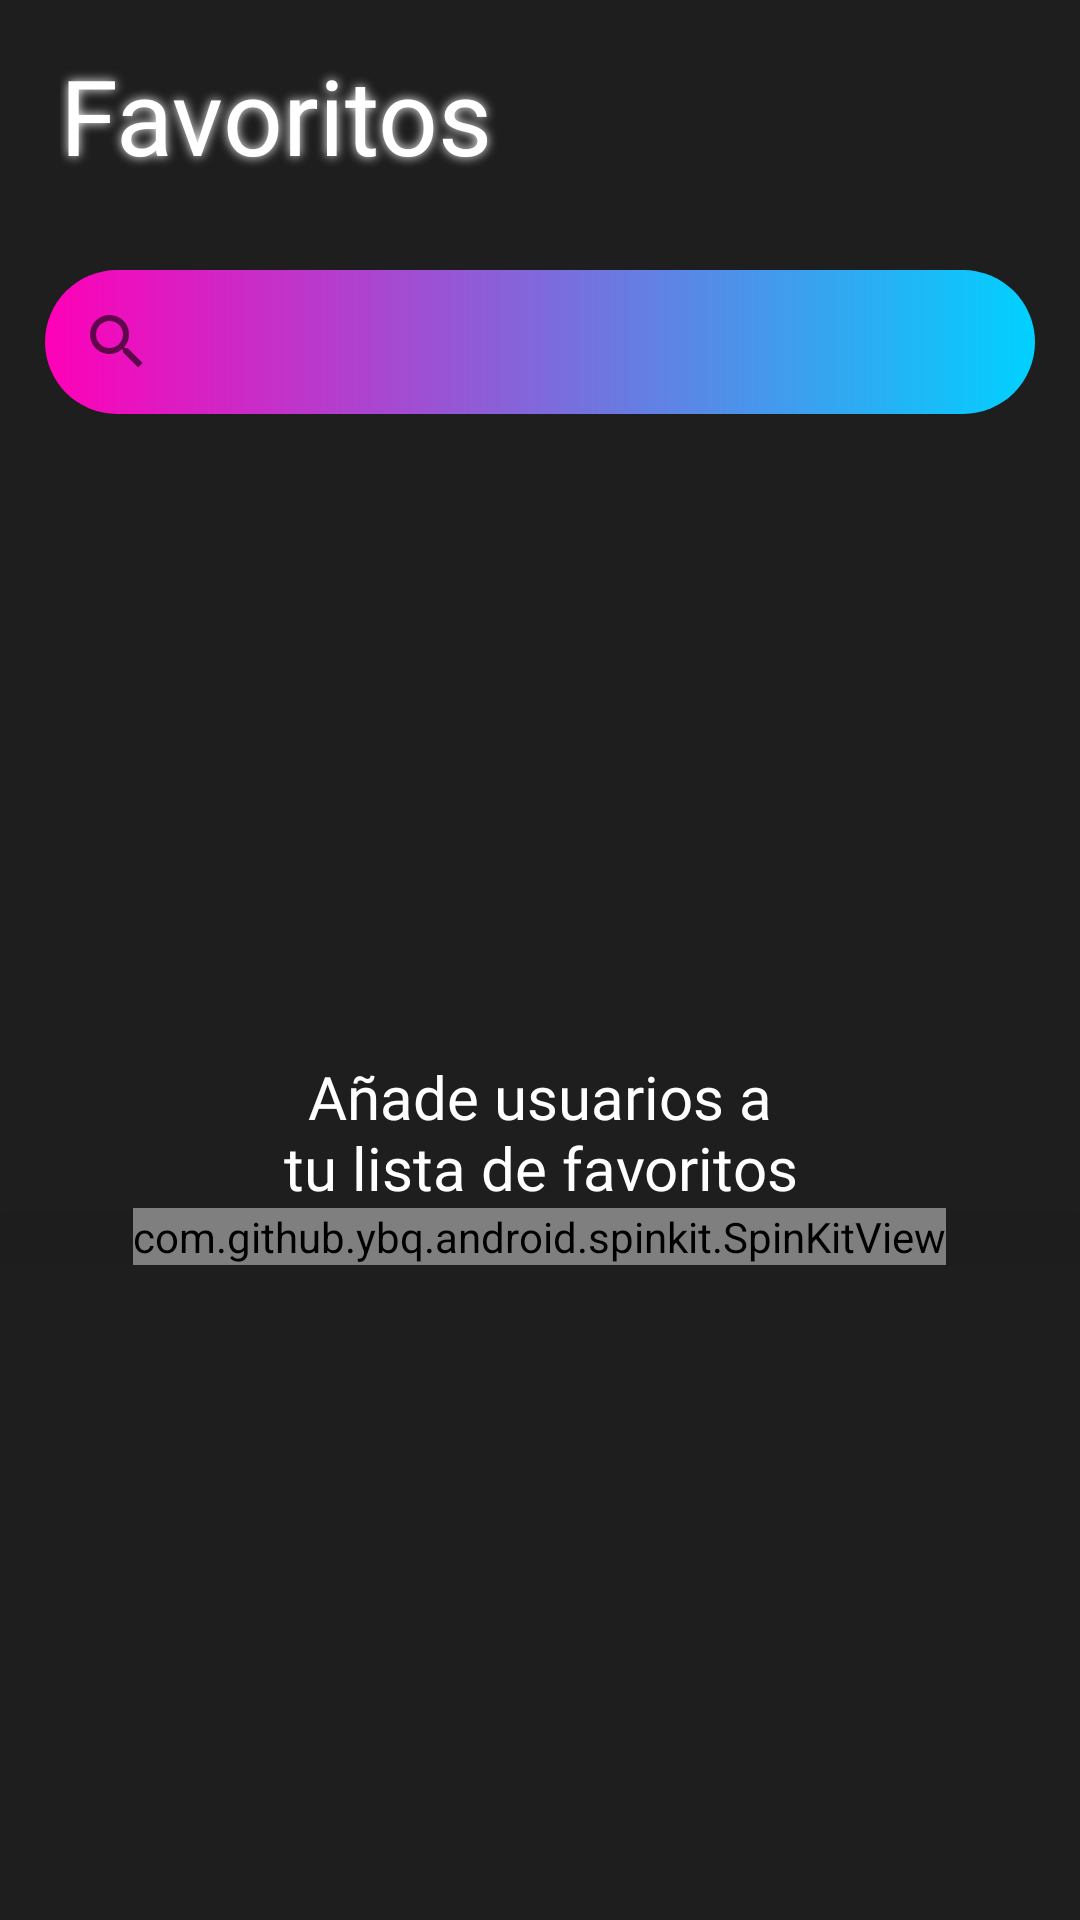

Here is an Android app screen rendered from its layout file. Give the layout XML and the strings, colors and styles it references.
<!-- AndroidManifest.xml: application theme Theme.AppCompat.Light.NoActionBar -->
<!-- res/layout/explora_fragment_favoritos.xml -->
<?xml version="1.0" encoding="utf-8"?>
<RelativeLayout xmlns:android="http://schemas.android.com/apk/res/android"
    xmlns:app="http://schemas.android.com/apk/res-auto"
    android:layout_width="match_parent"
    android:layout_height="match_parent"
    android:background="#1E1E1E"
    android:gravity="center_horizontal"
    android:orientation="vertical">

    <TextView
        android:id="@+id/lblTextoFavoritos"
        android:layout_width="match_parent"
        android:layout_height="50dp"
        android:layout_marginLeft="20dp"
        android:layout_marginTop="15dp"
        android:layout_marginBottom="10dp"
        android:fontFamily="@font/gotham_bold_1"
        android:gravity="top"
        android:shadowColor="#FFFFFF"
        android:shadowRadius="8"
        android:text="Favoritos"
        android:textColor="@color/white"
        android:textSize="35sp" />

    <SearchView
        android:id="@+id/barraBusqueda"
        android:layout_width="match_parent"
        android:layout_height="wrap_content"
        android:layout_below="@id/lblTextoFavoritos"
        android:layout_marginLeft="15dp"
        android:layout_marginTop="15dp"
        android:layout_marginRight="15dp"
        android:background="@drawable/fondo_boton_play"
        android:fontFamily="@font/gotham_medium"
        android:gravity="start">

    </SearchView>


    <LinearLayout
        android:id="@+id/layoutRecyclerFavsVacio"
        android:layout_width="match_parent"
        android:layout_height="wrap_content"
        android:layout_below="@id/barraBusqueda"
        android:layout_marginTop="25dp"
        android:orientation="vertical">


        <ImageView
            android:id="@+id/imagenRecyclerVacioFavsVacio"
            android:layout_width="216dp"
            android:layout_height="189dp"
            android:layout_gravity="center"
            android:background="@drawable/favs_vacio"
            android:backgroundTint="#FFFFFF"
            android:scaleType="fitCenter" />


        <TextView
            android:id="@+id/lblRecyclerVacioFavsVacio"
            android:layout_width="match_parent"
            android:layout_height="wrap_content"
            android:fontFamily="@font/gotham_bold"
            android:text="Añade usuarios a                                        tu lista de favoritos"
            android:textAlignment="center"
            android:textColor="@color/white"
            android:textSize="20sp" />

        <FrameLayout
            android:layout_width="match_parent"
            android:layout_height="wrap_content">

            <androidx.recyclerview.widget.RecyclerView
                android:id="@+id/recyclerUsuarios"
                android:layout_width="match_parent"
                android:layout_height="match_parent"
                android:layout_below="@+id/barraBusqueda"
                android:layout_marginTop="5dp">

            </androidx.recyclerview.widget.RecyclerView>

            <com.github.ybq.android.spinkit.SpinKitView
                android:id="@+id/spin_kit"
                style="@style/SpinKitView.Large.Circle"
                android:layout_width="wrap_content"
                android:layout_height="wrap_content"
                android:layout_centerHorizontal="true"
                android:layout_centerVertical="true"
                android:layout_gravity="center"
                android:elevation="100dp"
                app:SpinKit_Color="@color/black" />
        </FrameLayout>


    </LinearLayout>

</RelativeLayout>
<!-- resources referenced by this layout -->
<resources>
  <color name="black">#FF000000</color>
  <color name="white">#FFFFFFFF</color>
  <!-- drawable fondo_boton_play (drawable) -->
  <shape xmlns:android="http://schemas.android.com/apk/res/android"
      android:shape="rectangle">
      <gradient
          android:angle="0"
          android:endColor="#00D1FF"
          android:startColor="#FF00B8"
          android:type="linear" />
      />
      <corners android:radius="500dp" />
  </shape>
</resources>
